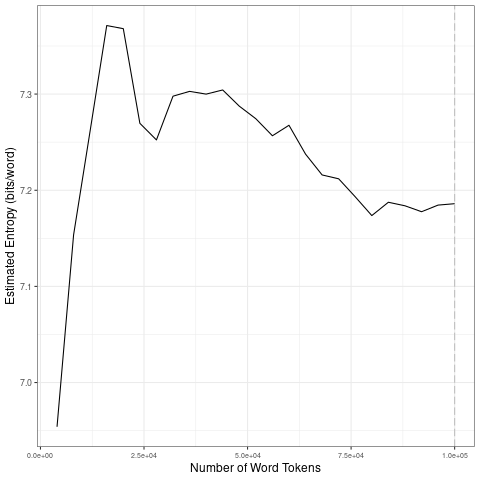

Source data for this figure (header and first rows):
file, entropy.Corpus.Size, entropy.Entropy, sd.Corpus.Size, sd.SD
data/covid-clean/2020_by_es/2020-05-01_t…, 4000, 6.954, 20000, 0.1744
data/covid-clean/2020_by_es/2020-05-01_t…, 8000, 7.154, 40000, 0.02241
data/covid-clean/2020_by_es/2020-05-01_t…, 12000, 7.262, 60000, 0.01842
data/covid-clean/2020_by_es/2020-05-01_t…, 16000, 7.371, 80000, 0.02419
data/covid-clean/2020_by_es/2020-05-01_t…, 20000, 7.368, 1e+05, 0.003764
data/covid-clean/2020_by_es/2020-05-01_t…, 24000, 7.27, 20000, 0.1744
data/covid-clean/2020_by_es/2020-05-01_t…, 28000, 7.252, 40000, 0.02241
data/covid-clean/2020_by_es/2020-05-01_t…, 32000, 7.298, 60000, 0.01842
data/covid-clean/2020_by_es/2020-05-01_t…, 36000, 7.303, 80000, 0.02419
data/covid-clean/2020_by_es/2020-05-01_t…, 40000, 7.3, 1e+05, 0.003764
data/covid-clean/2020_by_es/2020-05-01_t…, 44000, 7.304, 20000, 0.1744
data/covid-clean/2020_by_es/2020-05-01_t…, 48000, 7.287, 40000, 0.02241
data/covid-clean/2020_by_es/2020-05-01_t…, 52000, 7.274, 60000, 0.01842
data/covid-clean/2020_by_es/2020-05-01_t…, 56000, 7.257, 80000, 0.02419
data/covid-clean/2020_by_es/2020-05-01_t…, 60000, 7.268, 1e+05, 0.003764
data/covid-clean/2020_by_es/2020-05-01_t…, 64000, 7.238, 20000, 0.1744
data/covid-clean/2020_by_es/2020-05-01_t…, 68000, 7.216, 40000, 0.02241
data/covid-clean/2020_by_es/2020-05-01_t…, 72000, 7.212, 60000, 0.01842
data/covid-clean/2020_by_es/2020-05-01_t…, 76000, 7.193, 80000, 0.02419
data/covid-clean/2020_by_es/2020-05-01_t…, 80000, 7.174, 1e+05, 0.003764
data/covid-clean/2020_by_es/2020-05-01_t…, 84000, 7.188, 20000, 0.1744
data/covid-clean/2020_by_es/2020-05-01_t…, 88000, 7.184, 40000, 0.02241
data/covid-clean/2020_by_es/2020-05-01_t…, 92000, 7.178, 60000, 0.01842
data/covid-clean/2020_by_es/2020-05-01_t…, 96000, 7.185, 80000, 0.02419
data/covid-clean/2020_by_es/2020-05-01_t…, 1e+05, 7.186, 1e+05, 0.003764
